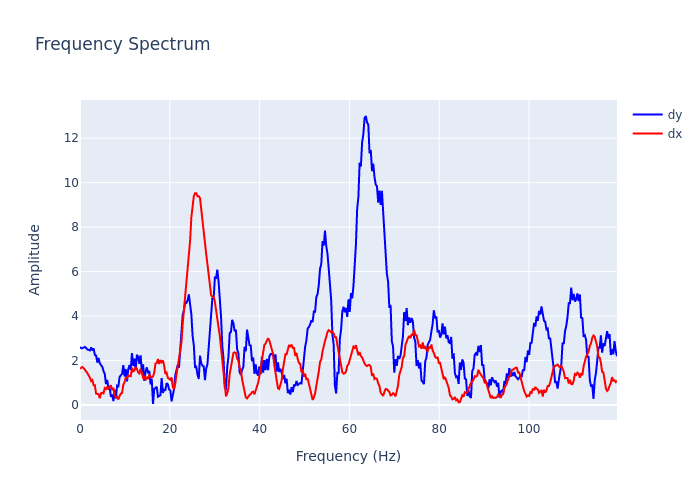

Values plotted in this chart, from the file beside it:
, frequency, dx, dy
0, 0.0, 1.638, 2.609
1, 0.2755, 1.697, 2.559
2, 0.5511, 1.716, 2.561
3, 0.8266, 1.66, 2.584
4, 1.102, 1.55, 2.615
5, 1.378, 1.509, 2.563
6, 1.653, 1.431, 2.498
7, 1.929, 1.346, 2.487
8, 2.204, 1.232, 2.457
9, 2.48, 1.079, 2.591
10, 2.755, 1.127, 2.455
11, 3.031, 0.8947, 2.55
12, 3.307, 0.8932, 2.254
13, 3.582, 0.515, 2.23
14, 3.858, 0.5015, 1.909
15, 4.133, 0.4911, 2.117
16, 4.409, 0.3128, 1.879
17, 4.684, 0.5338, 1.798
18, 4.96, 0.5576, 1.727
19, 5.235, 0.5275, 1.53
20, 5.511, 0.7658, 1.405
21, 5.786, 0.7232, 0.9452
22, 6.062, 0.8252, 1.13
23, 6.338, 0.7288, 0.74
24, 6.613, 0.83, 0.768
25, 6.889, 0.8916, 0.374
26, 7.164, 0.6668, 0.4733
27, 7.44, 0.7755, 0.1791
28, 7.715, 0.44, 0.6886
29, 7.991, 0.3318, 0.3191
30, 8.266, 0.3734, 0.8746
31, 8.542, 0.2524, 0.8448
32, 8.817, 0.4115, 1.254
33, 9.093, 0.5172, 1.348
34, 9.369, 0.5463, 1.404
35, 9.644, 0.9163, 1.796
36, 9.92, 1.023, 1.287
37, 10.2, 1.232, 1.616
38, 10.47, 1.218, 1.062
39, 10.75, 1.329, 1.609
40, 11.02, 1.313, 1.801
41, 11.3, 1.296, 1.589
42, 11.57, 1.68, 2.343
43, 11.85, 1.519, 1.758
44, 12.12, 1.556, 2.09
45, 12.4, 1.711, 1.582
46, 12.68, 1.638, 2.261
47, 12.95, 1.466, 2.17
48, 13.23, 1.419, 1.856
49, 13.5, 1.634, 2.241
50, 13.78, 1.448, 1.474
51, 14.05, 1.233, 1.832
52, 14.33, 1.273, 1.089
53, 14.6, 1.123, 1.513
54, 14.88, 1.269, 1.696
55, 15.15, 1.178, 1.434
56, 15.43, 1.36, 1.539
57, 15.71, 1.275, 0.9331
58, 15.98, 1.234, 1.17
59, 16.26, 1.283, 0.04918
... 375 more rows
